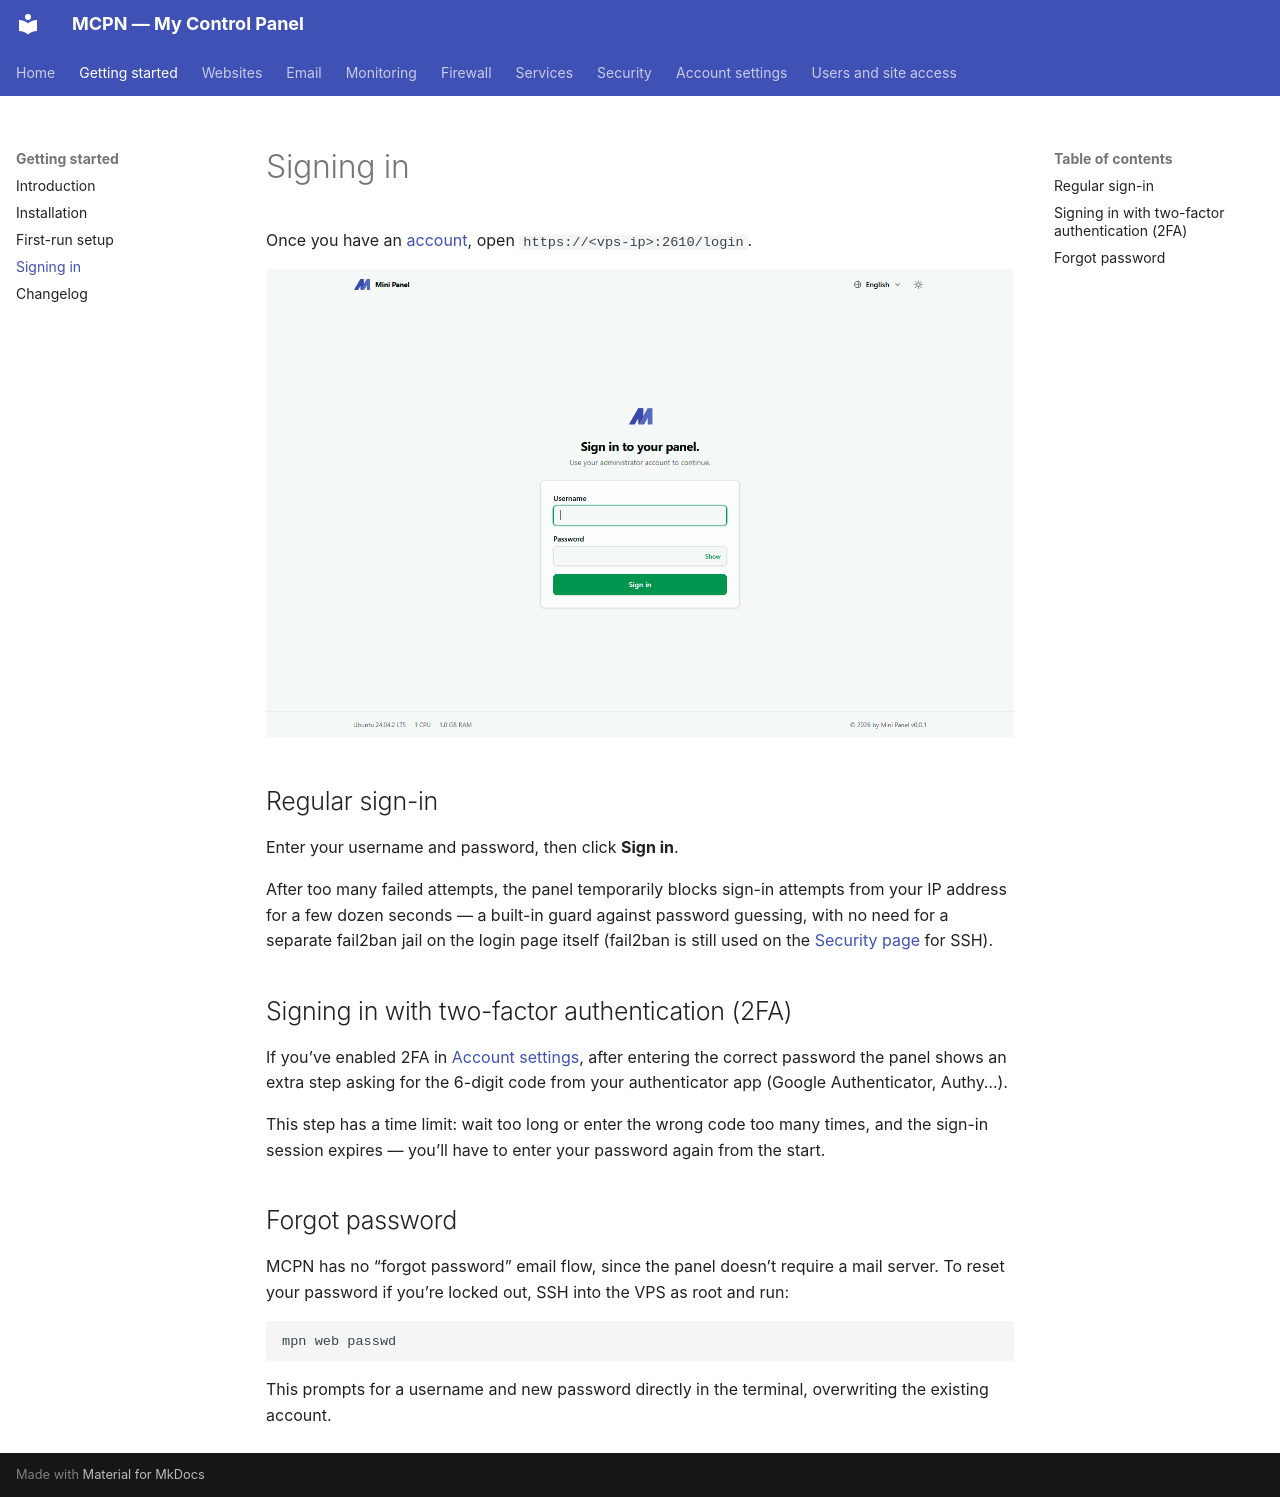

repository: adhikariprivate/MCPanel · page: getting-started/signing-in/index.html · generator: mkdocs

---
title: Signing in
---

# Signing in

Once you have an [account](first-run-setup.md), open `https://<vps-ip>:2610/login`.

![Login page with username and password fields](../assets/mpanel/login.DI8MekaX_Z1AsJMP.webp)

## Regular sign-in

Enter your username and password, then click **Sign in**.

After too many failed attempts, the panel temporarily blocks sign-in attempts from your IP address for a few dozen seconds — a built-in guard against password guessing, with no need for a separate fail2ban jail on the login page itself (fail2ban is still used on the [Security page](../security.md) for SSH).

## Signing in with two-factor authentication (2FA)

If you’ve enabled 2FA in [Account settings](../account-settings.md), after entering the correct password the panel shows an extra step asking for the 6-digit code from your authenticator app (Google Authenticator, Authy…).

This step has a time limit: wait too long or enter the wrong code too many times, and the sign-in session expires — you’ll have to enter your password again from the start.

## Forgot password

MCPN has no “forgot password” email flow, since the panel doesn’t require a mail server. To reset your password if you’re locked out, SSH into the VPS as root and run:

```
mpn web passwd
```

This prompts for a username and new password directly in the terminal, overwriting the existing account.
